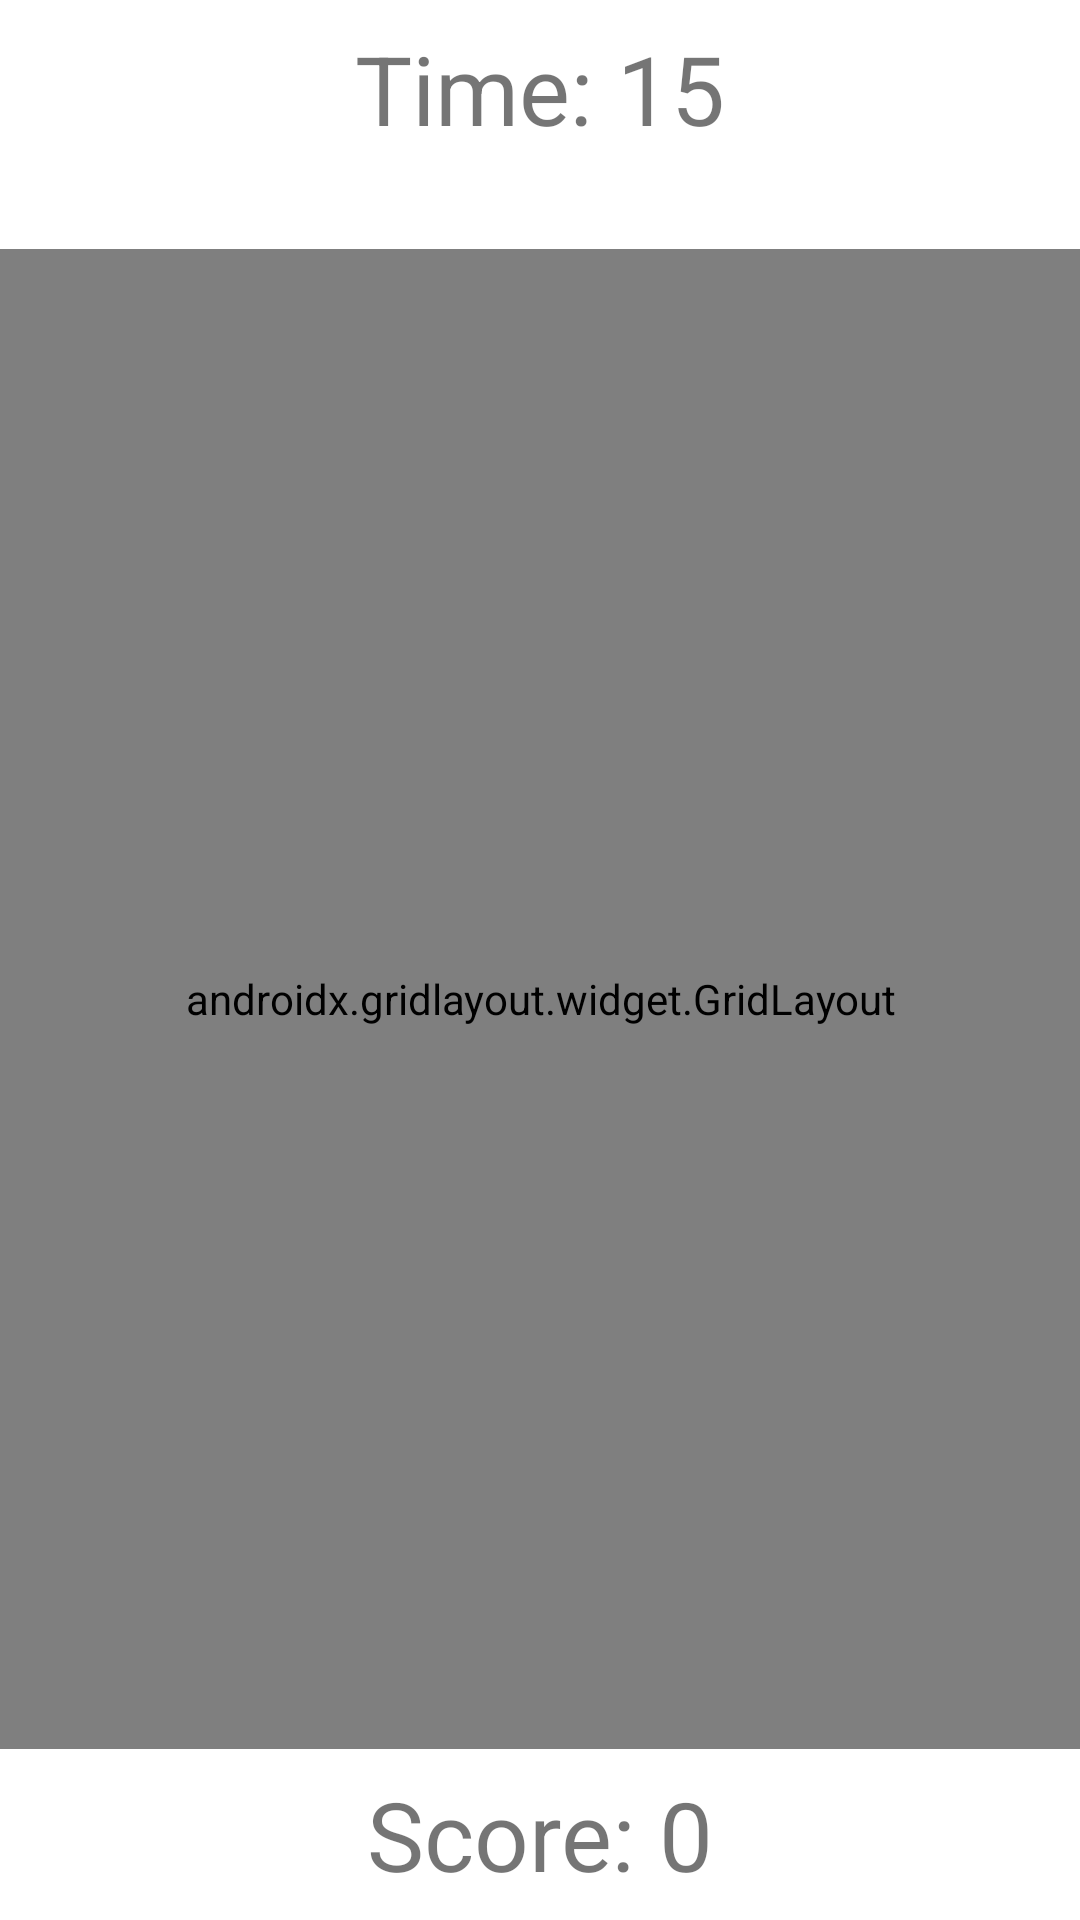

Android layout source for this screen:
<!-- AndroidManifest.xml: application theme Theme.CatchTheKenny -->
<!-- res/layout/activity_game.xml -->
<?xml version="1.0" encoding="utf-8"?>
<androidx.constraintlayout.widget.ConstraintLayout xmlns:android="http://schemas.android.com/apk/res/android"
    xmlns:app="http://schemas.android.com/apk/res-auto"
    xmlns:tools="http://schemas.android.com/tools"
    android:layout_width="match_parent"
    android:layout_height="match_parent"
    tools:context=".GameActivity">

    <androidx.gridlayout.widget.GridLayout
        android:id="@+id/gridLayout"
        android:layout_width="400dp"
        android:layout_height="500dp"
        android:layout_marginStart="8dp"
        android:layout_marginTop="32dp"
        android:layout_marginEnd="8dp"
        app:layout_constraintEnd_toEndOf="parent"
        app:layout_constraintStart_toStartOf="parent"
        app:layout_constraintTop_toBottomOf="@+id/tvTimer">

        <ImageView
            android:id="@+id/ivKenny1"
            android:layout_width="100dp"
            android:layout_height="100dp"
            android:onClick="increaseScore"
            app:layout_column="0"
            app:layout_row="0"
            app:srcCompat="@drawable/kennymccormick" />

        <ImageView
            android:id="@+id/ivKenny2"
            android:layout_width="100dp"
            android:layout_height="100dp"
            app:layout_column="1"
            app:layout_row="0"
            android:onClick="increaseScore"
            app:srcCompat="@drawable/kennymccormick" />

        <ImageView
            android:id="@+id/ivKenny3"
            android:layout_width="100dp"
            android:layout_height="100dp"
            app:layout_column="2"
            app:layout_row="0"
            android:onClick="increaseScore"
            app:srcCompat="@drawable/kennymccormick" />

        <ImageView
            android:id="@+id/ivKenny4"
            android:layout_width="100dp"
            android:layout_height="100dp"
            app:layout_column="3"
            app:layout_row="0"
            android:onClick="increaseScore"
            app:srcCompat="@drawable/kennymccormick" />

        <ImageView
            android:id="@+id/ivKenny5"
            android:layout_width="100dp"
            android:layout_height="100dp"
            app:layout_column="0"
            app:layout_row="1"
            android:onClick="increaseScore"
            app:srcCompat="@drawable/kennymccormick" />

        <ImageView
            android:id="@+id/ivKenny6"
            android:layout_width="100dp"
            android:layout_height="100dp"
            app:layout_column="1"
            app:layout_row="1"
            android:onClick="increaseScore"
            app:srcCompat="@drawable/kennymccormick" />

        <ImageView
            android:id="@+id/ivKenny7"
            android:layout_width="100dp"
            android:layout_height="100dp"
            app:layout_column="2"
            app:layout_row="1"
            android:onClick="increaseScore"
            app:srcCompat="@drawable/kennymccormick" />

        <ImageView
            android:id="@+id/ivKenny8"
            android:layout_width="100dp"
            android:layout_height="100dp"
            app:layout_column="3"
            app:layout_row="1"
            android:onClick="increaseScore"
            app:srcCompat="@drawable/kennymccormick" />

        <ImageView
            android:id="@+id/ivKenny9"
            android:layout_width="100dp"
            android:layout_height="100dp"
            app:layout_column="0"
            app:layout_row="2"
            android:onClick="increaseScore"
            app:srcCompat="@drawable/kennymccormick" />

        <ImageView
            android:id="@+id/ivKenny10"
            android:layout_width="100dp"
            android:layout_height="100dp"
            app:layout_column="1"
            app:layout_row="2"
            android:onClick="increaseScore"
            app:srcCompat="@drawable/kennymccormick" />

        <ImageView
            android:id="@+id/ivKenny11"
            android:layout_width="100dp"
            android:layout_height="100dp"
            app:layout_column="2"
            app:layout_row="2"
            android:onClick="increaseScore"
            app:srcCompat="@drawable/kennymccormick" />

        <ImageView
            android:id="@+id/ivKenny12"
            android:layout_width="100dp"
            android:layout_height="100dp"
            app:layout_column="3"
            app:layout_row="2"
            android:onClick="increaseScore"
            app:srcCompat="@drawable/kennymccormick" />

        <ImageView
            android:id="@+id/ivKenny13"
            android:layout_width="100dp"
            android:layout_height="100dp"
            app:layout_column="0"
            app:layout_row="3"
            android:onClick="increaseScore"
            app:srcCompat="@drawable/kennymccormick" />

        <ImageView
            android:id="@+id/ivKenny14"
            android:layout_width="100dp"
            android:layout_height="100dp"
            app:layout_column="1"
            app:layout_row="3"
            android:onClick="increaseScore"
            app:srcCompat="@drawable/kennymccormick" />

        <ImageView
            android:id="@+id/ivKenny15"
            android:layout_width="100dp"
            android:layout_height="100dp"
            app:layout_column="2"
            app:layout_row="3"
            android:onClick="increaseScore"
            app:srcCompat="@drawable/kennymccormick" />

        <ImageView
            android:id="@+id/ivKenny16"
            android:layout_width="100dp"
            android:layout_height="100dp"
            app:layout_column="3"
            app:layout_row="3"
            android:onClick="increaseScore"
            app:srcCompat="@drawable/kennymccormick" />

        <ImageView
            android:id="@+id/ivKenny17"
            android:layout_width="100dp"
            android:layout_height="100dp"
            app:layout_column="0"
            app:layout_row="4"
            android:onClick="increaseScore"
            app:srcCompat="@drawable/kennymccormick" />

        <ImageView
            android:id="@+id/ivKenny18"
            android:layout_width="100dp"
            android:layout_height="100dp"
            app:layout_column="1"
            app:layout_row="4"
            android:onClick="increaseScore"
            app:srcCompat="@drawable/kennymccormick" />

        <ImageView
            android:id="@+id/ivKenny19"
            android:layout_width="100dp"
            android:layout_height="100dp"
            app:layout_column="2"
            app:layout_row="4"
            android:onClick="increaseScore"
            app:srcCompat="@drawable/kennymccormick" />

        <ImageView
            android:id="@+id/ivKenny20"
            android:layout_width="100dp"
            android:layout_height="100dp"
            app:layout_column="3"
            app:layout_row="4"
            android:onClick="increaseScore"
            app:srcCompat="@drawable/kennymccormick" />
    </androidx.gridlayout.widget.GridLayout>

    <TextView
        android:id="@+id/tvTimer"
        android:layout_width="wrap_content"
        android:layout_height="wrap_content"
        android:layout_marginTop="8dp"
        android:text="Time: 15"
        android:textSize="32sp"
        app:layout_constraintEnd_toEndOf="parent"
        app:layout_constraintHorizontal_bias="0.5"
        app:layout_constraintStart_toStartOf="parent"
        app:layout_constraintTop_toTopOf="parent" />

    <TextView
        android:id="@+id/tvScore"
        android:layout_width="wrap_content"
        android:layout_height="wrap_content"
        android:text="Score: 0"
        android:textSize="32sp"
        app:layout_constraintBottom_toBottomOf="parent"
        app:layout_constraintEnd_toEndOf="parent"
        app:layout_constraintHorizontal_bias="0.5"
        app:layout_constraintStart_toStartOf="parent"
        app:layout_constraintTop_toBottomOf="@+id/gridLayout" />

</androidx.constraintlayout.widget.ConstraintLayout>
<!-- resources referenced by this layout -->
<resources>
  <style name="Theme.CatchTheKenny" parent="Theme.MaterialComponents.DayNight.DarkActionBar">
          
          <item name="colorPrimary">@color/orange</item>
          <item name="colorPrimaryVariant">@color/purple_700</item>
          <item name="colorOnPrimary">@color/white</item>
          
          <item name="colorSecondary">@color/teal_200</item>
          <item name="colorSecondaryVariant">@color/teal_700</item>
          <item name="colorOnSecondary">@color/black</item>
          
          <item name="android:statusBarColor" tools:targetApi="l">?attr/colorPrimaryVariant</item>
          
      </style>
  <color name="orange">#FF5500</color>
  <color name="purple_700">#FF3700B3</color>
  <color name="white">#FFFFFFFF</color>
  <color name="teal_200">#FF03DAC5</color>
  <color name="teal_700">#FF018786</color>
  <color name="black">#FF000000</color>
</resources>
